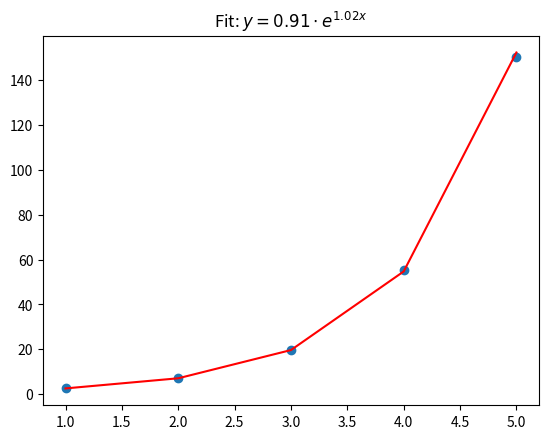

The script that saved this image:
import matplotlib.pyplot as plt
import numpy as np

x = np.array([1, 2, 3, 4, 5])
y = np.array([2.5, 7.1, 19.8, 55.2, 150.4])

# 1. Fit: ln(y) = bx + ln(a)
b, log_a = np.polyfit(x, np.log(y), 1)
a = np.exp(log_a)

# 2. Plot
plt.scatter(x, y)
plt.plot(x, a * np.exp(b * x), color='red')
plt.title(f"Fit: $y = {a:.2f} \cdot e^{{{b:.2f}x}}$")
plt.show()
